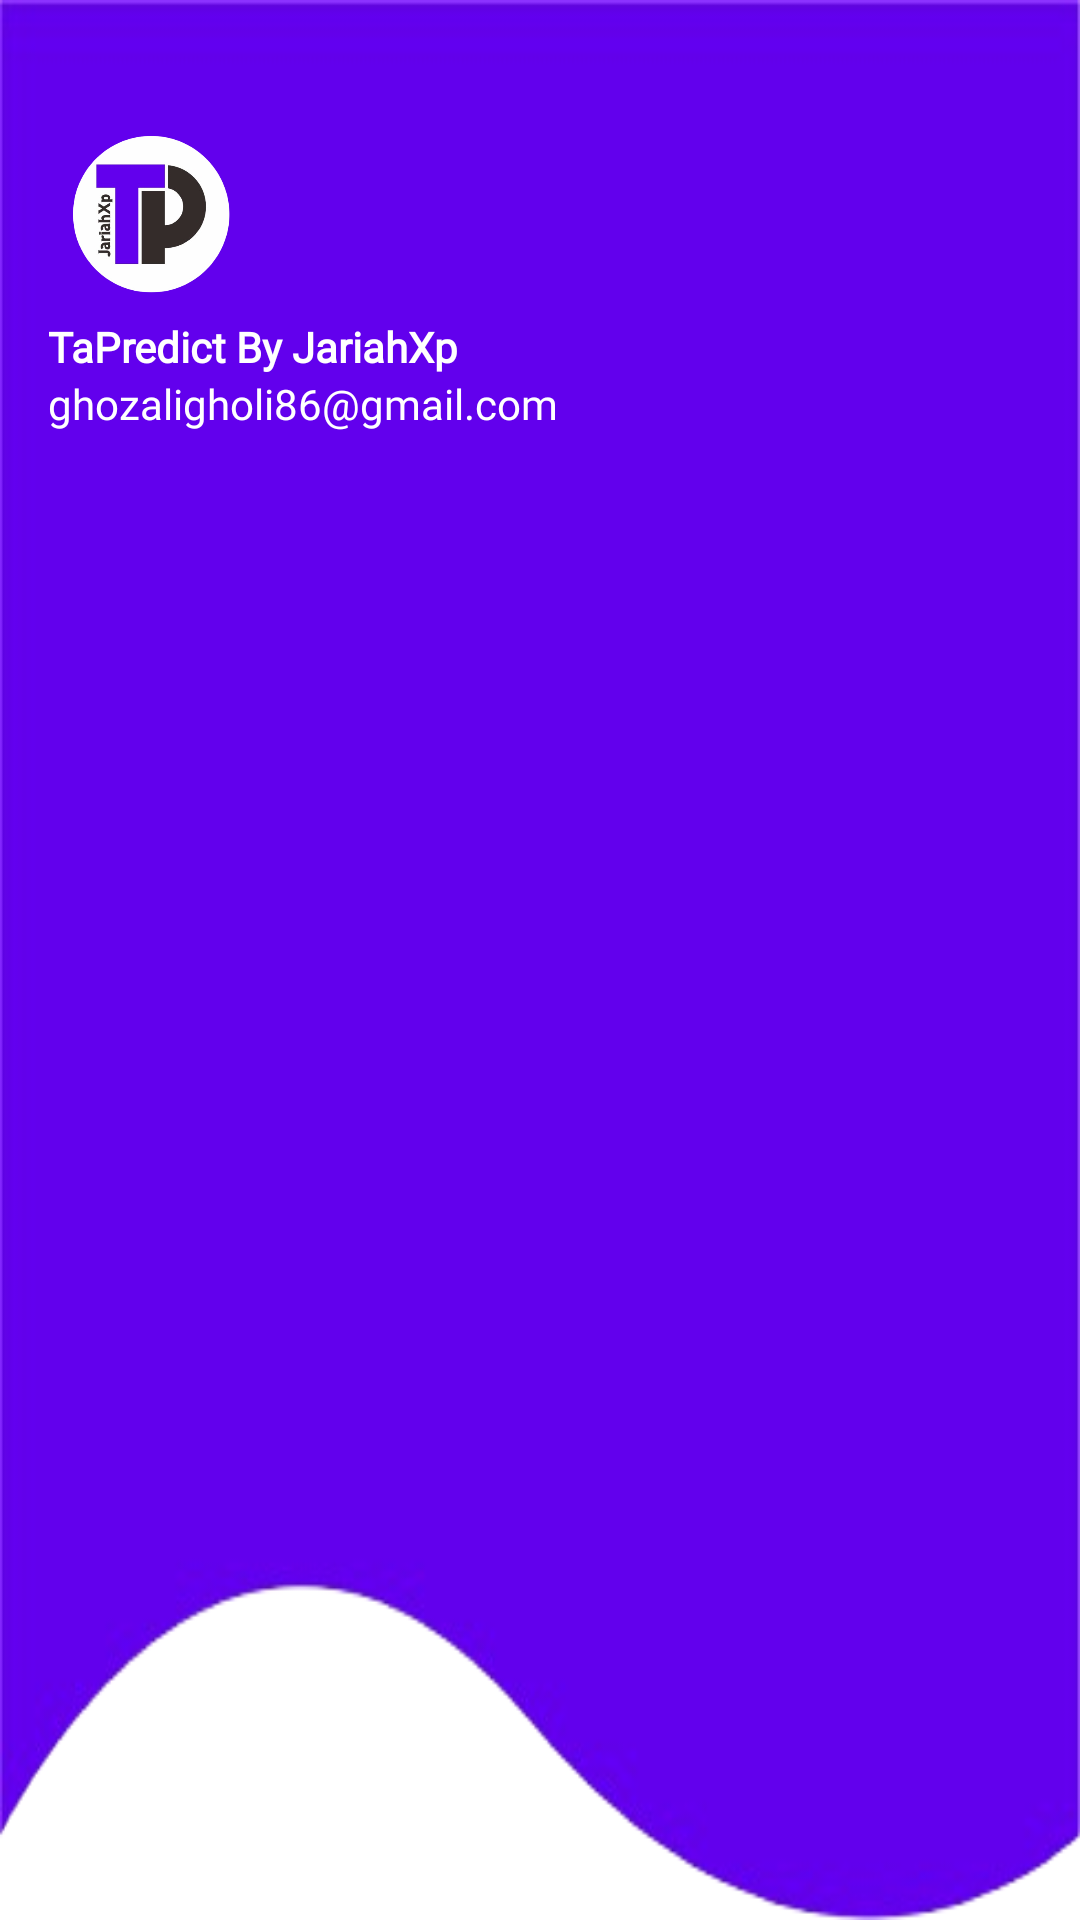

Android layout source for this screen:
<!-- AndroidManifest.xml: application theme Theme.Jariahxp -->
<!-- res/layout/nav_header.xml -->
<?xml version="1.0" encoding="utf-8"?>
<LinearLayout
    xmlns:android="http://schemas.android.com/apk/res/android"
    android:orientation="vertical"
    android:layout_width="match_parent"
    android:layout_height="196dp"
    android:gravity="top"
    android:padding="16dp"
    android:background="@drawable/side"
    android:theme="@style/ThemeOverlay.AppCompat.Dark">

    <ImageView
        android:layout_marginTop="20dp"
        android:layout_width="70dp"
        android:layout_height="70dp"
        android:src="@drawable/logo123"/>

    <TextView
        android:id="@+id/nameNav"
        android:layout_width="wrap_content"
        android:layout_height="wrap_content"
        android:text="TaPredict By JariahXp"
        android:fontFamily="@font/poppins_bold"
        android:textColor="@color/white"
        android:textStyle="bold"/>

    <TextView
        android:id="@+id/emailNav"
        android:layout_width="wrap_content"
        android:layout_height="wrap_content"
        android:fontFamily="@font/poppins_regular"
        android:text="ghozaligholi86@gmail.com"
        android:textColor="@color/white"
        android:textSize="14sp"
        android:layout_marginBottom="16dp"/>

</LinearLayout>
<!-- resources referenced by this layout -->
<resources>
  <color name="white">#FFFFFFFF</color>
  <!-- drawable logo123: png bitmap (drawable, 61958 bytes) -->
  <!-- drawable side: png bitmap (drawable, 22109 bytes) -->
  <style name="Theme.Jariahxp" parent="Base.Theme.Jariahxp" />
  <style name="Base.Theme.Jariahxp" parent="Theme.MaterialComponents.Light.NoActionBar">
          <item name="colorPrimary">@color/purple_500</item>
          <item name="android:windowLightStatusBar">false</item>
          <item name="android:statusBarColor">@color/purple_500</item>
  
      </style>
  <color name="purple_500">#6200EE</color>
</resources>
